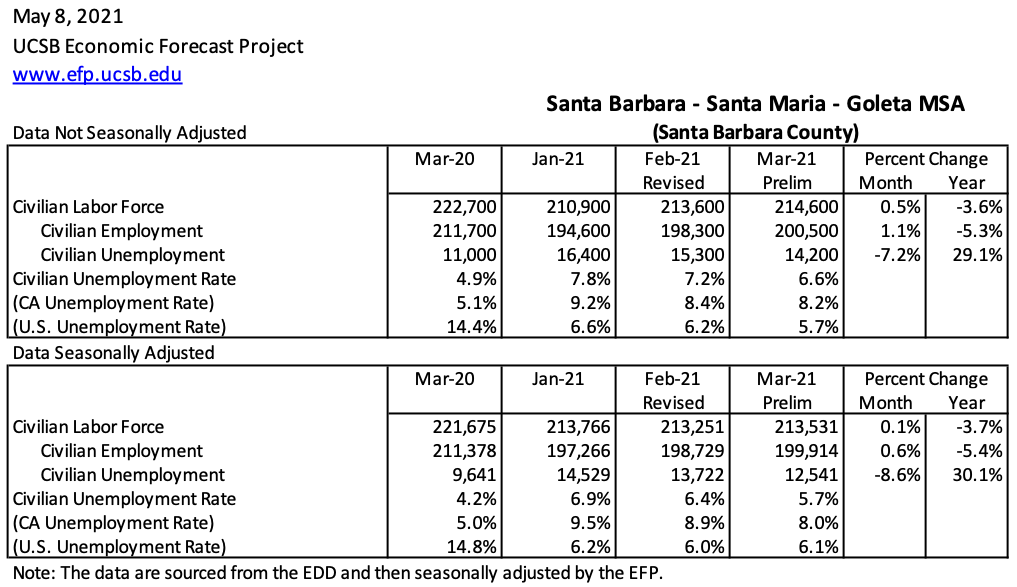

The data file committed next to this chart (first rows):
, V1, V2, V3, V4, V5, V6, V7, V8
lf_table, 222700, 210900, 213600, 214600, 221675, 213766, 213251, 213531
empl_table, 211700, 194600, 198300, 200500, 211378, 197266, 198729, 199914
unemp_table, 11000, 16400, 15300, 14200, 9641, 14529, 13722, 12541
uerate_SB_table, 0.049, 0.078, 0.072, 0.066, 0.042, 0.069, 0.064, 0.057
uerate_CA_table, 0.051, 0.092, 0.084, 0.082, 0.05, 0.095, 0.089, 0.08
uerate_US_table, 0.144, 0.066, 0.062, 0.057, 0.148, 0.062, 0.06, 0.061
